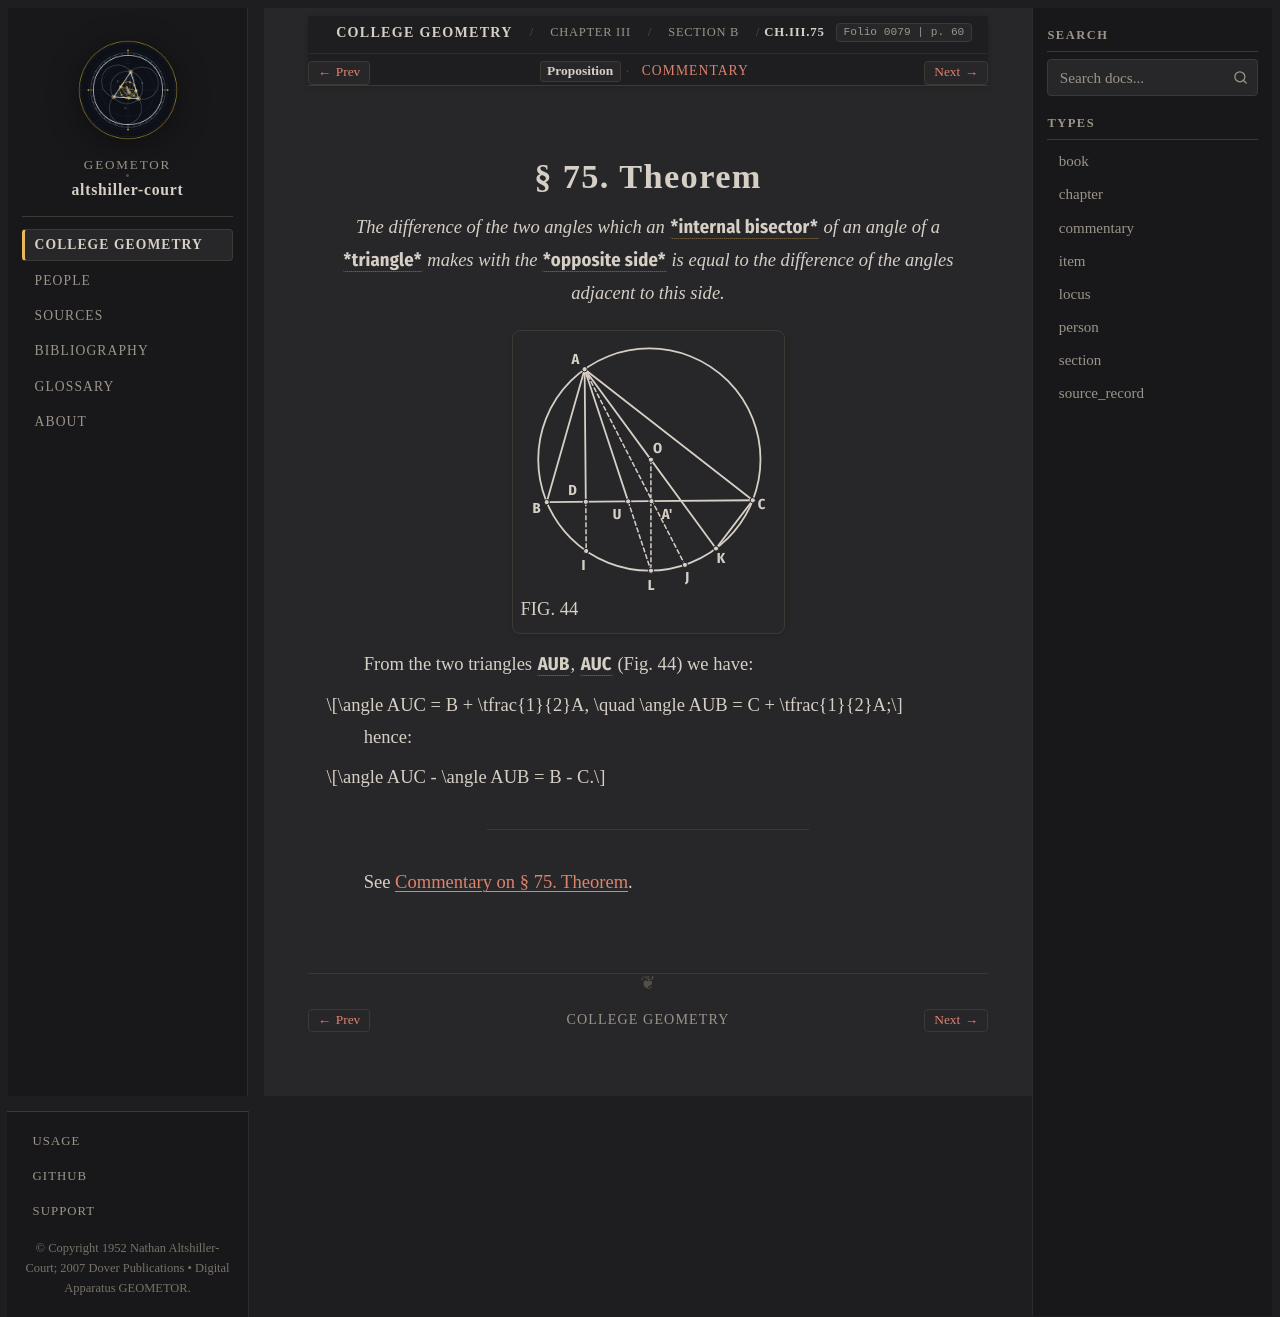

repository: geometor/altshiller-court · page: college_geometry/ch03-properties-of-the-triangle/b-the-circumcircle/075-theorem/index.html · generator: sphinx

:layout: book
:type: item
:order: 9
:canonical_id: Ch.III.75
:title: § 75. Theorem
:folio: 0079
:page: 60
:folios: 0079
:pages: 60

.. _ch03-art-075:

§ 75. Theorem
=============

.. folio:: 0079
   :page: 60

.. enunciation::

   *The difference of the two angles which an* :g:`*internal bisector* <0079.g1:/ A U />` *of an angle of a* :g:`*triangle* <0079.g1:< A B C >>` *makes with the* :g:`*opposite side* <0079.g1:/ B C />` *is equal to the difference of the angles adjacent to this side.*

.. picture:: 0079.g1.svg
   :alt: Fig. 44 — Circumdiameter AK through circumcenter O, altitude AD, bisector AU, and median AA' of triangle ABC
   :caption: FIG. 44

From the two triangles :g:`AUB <0079.g1:< A U B >>`, :g:`AUC <0079.g1:< A U C >>` (Fig. 44) we have:

.. math::

   \angle AUC = B + \tfrac{1}{2}A, \quad \angle AUB = C + \tfrac{1}{2}A;

hence:

.. math::

   \angle AUC - \angle AUB = B - C.

----

See :ref:`Commentary on § 75. Theorem <ch03-art-075-commentary>`.

.. toctree::
   :hidden:

   commentary
